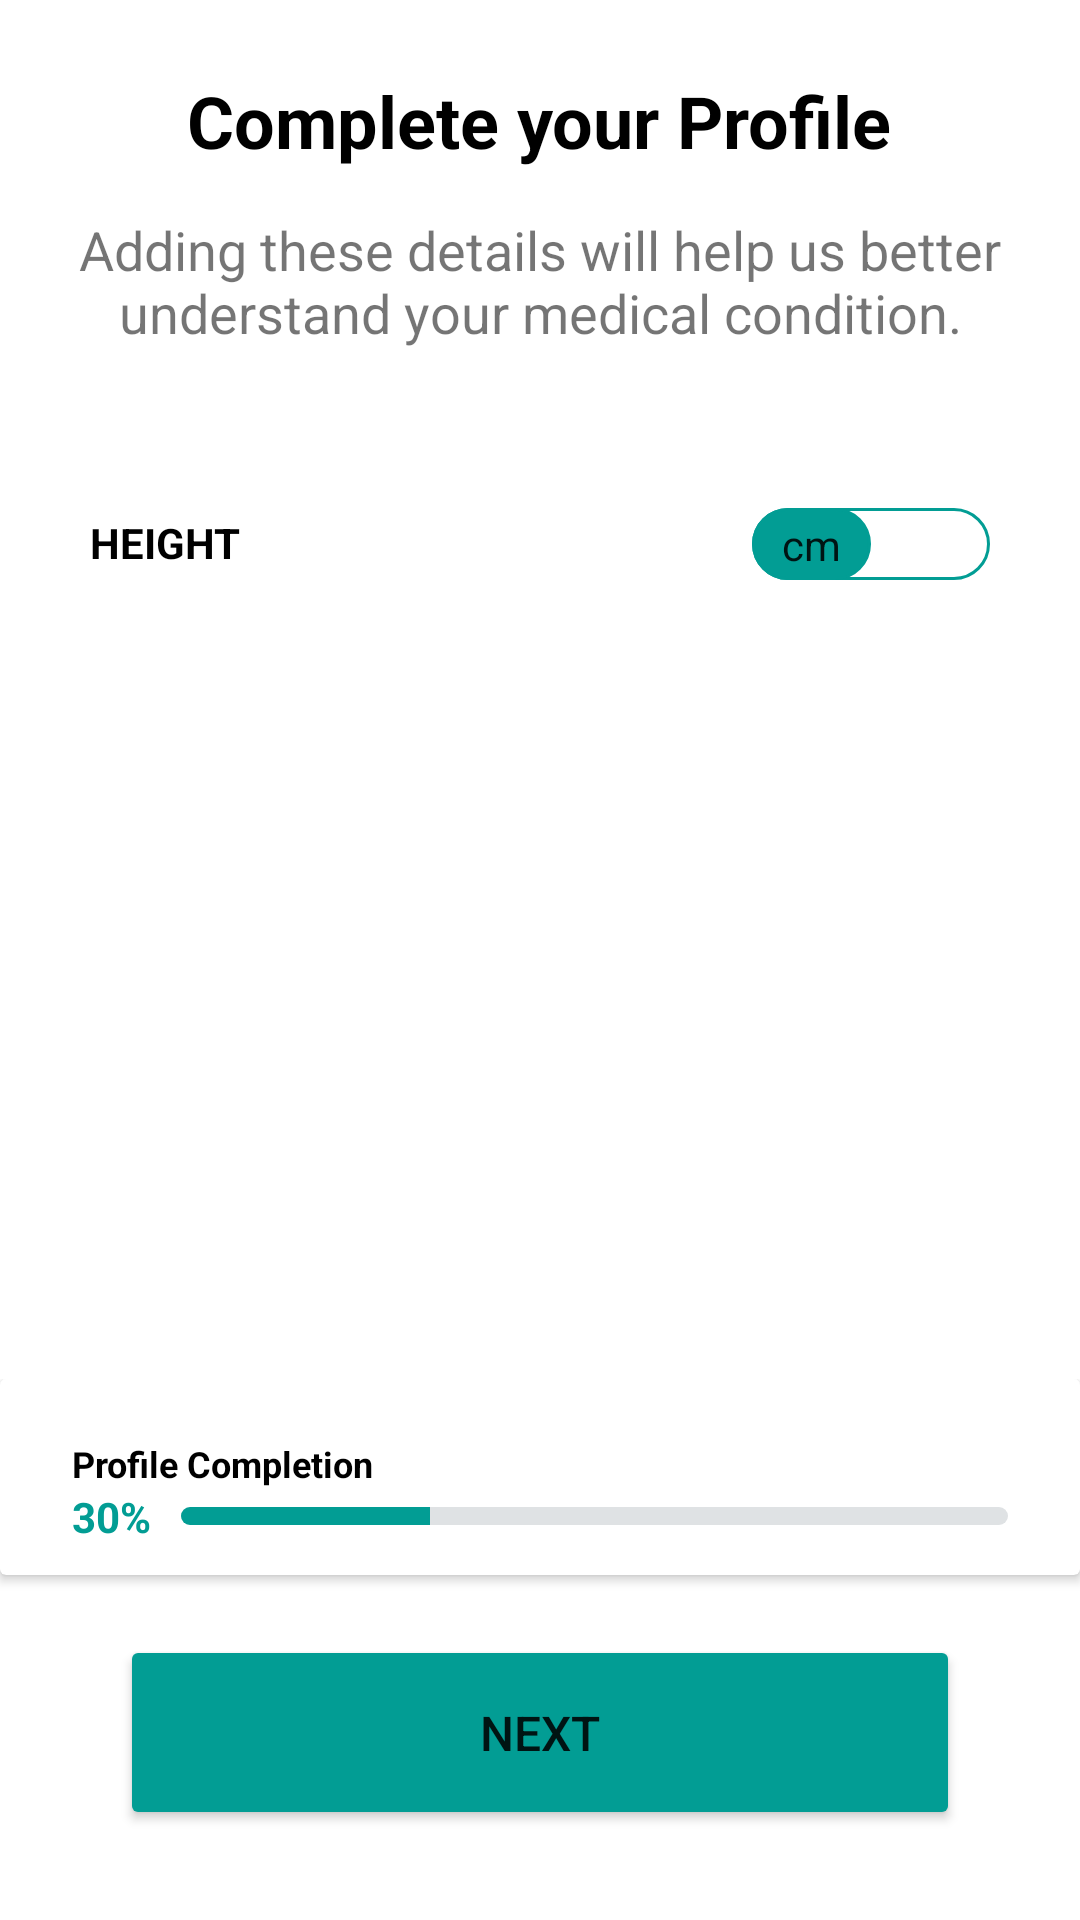

Produce the Android XML layout that renders to this screen, including the resource entries it uses.
<!-- AndroidManifest.xml: application theme Theme.PCLHealth -->
<!-- res/layout/activity_main.xml -->
<?xml version="1.0" encoding="utf-8"?>
<androidx.constraintlayout.widget.ConstraintLayout xmlns:android="http://schemas.android.com/apk/res/android"
    xmlns:app="http://schemas.android.com/apk/res-auto"
    xmlns:tools="http://schemas.android.com/tools"
    android:layout_width="match_parent"
    android:layout_height="match_parent"
    tools:context=".MainActivity">

    <TextView
        android:id="@+id/textView"
        android:layout_width="wrap_content"
        android:layout_height="wrap_content"
        android:layout_marginTop="24dp"
        android:text="@string/text1"
        android:textColor="@color/black"
        android:textSize="24sp"
        android:textStyle="bold"
        app:layout_constraintEnd_toEndOf="parent"
        app:layout_constraintHorizontal_bias="0.498"
        app:layout_constraintStart_toStartOf="parent"
        app:layout_constraintTop_toTopOf="parent" />

    <TextView
        android:id="@+id/textView2"
        android:layout_width="351dp"
        android:layout_height="55dp"
        android:layout_marginStart="30dp"
        android:layout_marginTop="10dp"
        android:layout_marginEnd="30dp"
        android:gravity="center"
        android:text="@string/text2"
        android:textAlignment="center"
        android:textSize="18sp"
        app:layout_constraintEnd_toEndOf="parent"
        app:layout_constraintStart_toStartOf="parent"
        app:layout_constraintTop_toBottomOf="@+id/textView" />

    <TextView
        android:id="@+id/textView5"
        android:layout_width="wrap_content"
        android:layout_height="wrap_content"
        android:layout_marginStart="30dp"
        android:layout_marginTop="50dp"
        android:text="@string/text3"
        android:textAllCaps="true"
        android:textColor="@color/black"
        android:textStyle="bold"
        app:layout_constraintStart_toStartOf="parent"
        app:layout_constraintTop_toBottomOf="@+id/textView2" />


    <androidx.appcompat.widget.SwitchCompat
        android:id="@+id/switchCompat2"
        android:layout_width="wrap_content"
        android:layout_height="wrap_content"
        android:layout_marginTop="36dp"
        android:layout_marginEnd="30dp"
        android:textOff="@string/cm"
        android:textOn="@string/ft"
        android:shadowColor="@color/grey"
        android:thumb="@drawable/thumb"
        app:layout_constraintEnd_toEndOf="parent"
        app:layout_constraintHorizontal_bias="1.0"
        app:layout_constraintStart_toEndOf="@+id/textView5"
        app:layout_constraintTop_toBottomOf="@+id/textView2"
        app:showText="true"
        app:thumbTextPadding="10dp"
        app:track="@drawable/track" />

    <LinearLayout
        android:layout_width="match_parent"
        android:layout_height="wrap_content"
        app:layout_constraintBottom_toBottomOf="parent"
        app:layout_constraintEnd_toEndOf="parent"
        app:layout_constraintStart_toStartOf="parent"
        android:orientation="vertical">

        <androidx.cardview.widget.CardView
            android:id="@+id/cardView"
            android:layout_width="match_parent"
            android:layout_height="wrap_content"
            android:elevation="1dp"
            android:visibility="visible">

            <RelativeLayout
                android:id="@+id/relative_layout"
                android:layout_width="wrap_content"
                android:layout_height="wrap_content"
                android:layout_marginHorizontal="24dp"
                android:layout_marginVertical="10dp"
                android:orientation="horizontal">

                <TextView
                    android:id="@+id/textView3"
                    android:layout_width="wrap_content"
                    android:layout_height="wrap_content"
                    android:layout_marginTop="10dp"
                    android:text="@string/profile_completion"
                    android:textColor="@color/black"
                    android:textSize="12sp"
                    android:textStyle="bold" />

                <LinearLayout
                    android:layout_width="match_parent"
                    android:layout_height="wrap_content"
                    android:layout_below="@+id/textView3"
                    android:gravity="center_vertical">

                    <TextView
                        android:id="@+id/percent"
                        android:layout_width="wrap_content"
                        android:layout_height="wrap_content"
                        android:text="@string/_30"
                        android:textColor="@color/light_mint"
                        android:textStyle="bold" />

                    <ProgressBar
                        android:id="@+id/determinateBar"
                        style="@android:style/Widget.ProgressBar.Horizontal"
                        android:layout_width="match_parent"
                        android:layout_height="6dp"
                        android:layout_marginStart="10dp"
                        android:progress="30"
                        android:progressBackgroundTint="#dfe2e4"
                        android:progressTint="@color/light_mint" />
                </LinearLayout>
            </RelativeLayout>
        </androidx.cardview.widget.CardView>

        <Button
            android:id="@+id/next_button"
            android:layout_width="match_parent"
            android:layout_height="65dp"
            android:layout_marginHorizontal="40dp"
            android:layout_marginTop="20dp"
            android:layout_marginBottom="30dp"
            android:backgroundTint="@color/light_mint"
            android:text="@string/next"
            android:textSize="16sp"
            app:cornerRadius="30dp" />
    </LinearLayout>

</androidx.constraintlayout.widget.ConstraintLayout>
<!-- resources referenced by this layout -->
<resources>
  <color name="black">#FF000000</color>
  <color name="grey">#EDDFE2E4</color>
  <color name="light_mint">#029d94</color>
  <!-- drawable thumb (drawable) -->
  <?xml version="1.0" encoding="utf-8"?>
  <selector xmlns:android="http://schemas.android.com/apk/res/android">
      <item android:state_checked="true">
          <shape android:shape="rectangle">
              <solid android:color="@color/light_mint"/>
              <corners android:radius="30dp"/>
              <stroke android:width="1dp" android:color="@color/light_mint"/>
              <size android:width="30dp" android:height="24dp" />
          </shape>
      </item>
  
      <item android:state_checked="false">
          <shape android:shape="rectangle">
              <solid android:color="@color/light_mint"/>
              <corners android:radius="30dp"/>
              <stroke android:width="1dp" android:color="@color/light_mint" />
              <size android:width="30dp" android:height="24dp" />
          </shape>
      </item>
  </selector>
  <!-- drawable track (drawable) -->
  <?xml version="1.0" encoding="utf-8"?>
  <selector xmlns:android="http://schemas.android.com/apk/res/android">
      <item android:state_checked="true">
          <shape android:shape="rectangle">
              <solid android:color="@color/white"/>
              <corners android:radius="100dp"/>
              <stroke android:width="1dp" android:color="@color/light_mint"/>
              <size android:height="20dp"/>
          </shape>
      </item>
  
      <item android:state_checked="false">
          <shape android:shape="rectangle">
              <solid android:color="@color/white"/>
              <corners android:radius="100dp"/>
              <stroke android:width="1dp" android:color="@color/light_mint"/>
              <size
                  android:height="20dp"/>
          </shape>
      </item>
  </selector>
  <string name="_30">30%</string>
  <string name="cm">cm</string>
  <string name="ft">ft</string>
  <string name="next">Next</string>
  <string name="profile_completion">Profile Completion</string>
  <string name="text1">Complete your Profile</string>
  <string name="text2">Adding these details will help us better understand your medical condition.</string>
  <string name="text3">Height</string>
  <style name="Theme.PCLHealth" parent="Theme.MaterialComponents.DayNight.DarkActionBar">
          
          <item name="colorPrimary">@color/purple_500</item>
          <item name="colorPrimaryVariant">@color/purple_700</item>
          <item name="colorOnPrimary">@color/white</item>
          
          <item name="colorSecondary">@color/teal_200</item>
          <item name="colorSecondaryVariant">@color/teal_700</item>
          <item name="colorOnSecondary">@color/black</item>
          
          <item name="android:statusBarColor">?attr/colorPrimaryVariant</item>
          
      </style>
  <color name="white">#FFFFFFFF</color>
  <color name="purple_500">#FF6200EE</color>
  <color name="purple_700">#FF3700B3</color>
  <color name="teal_200">#FF03DAC5</color>
  <color name="teal_700">#FF018786</color>
</resources>
